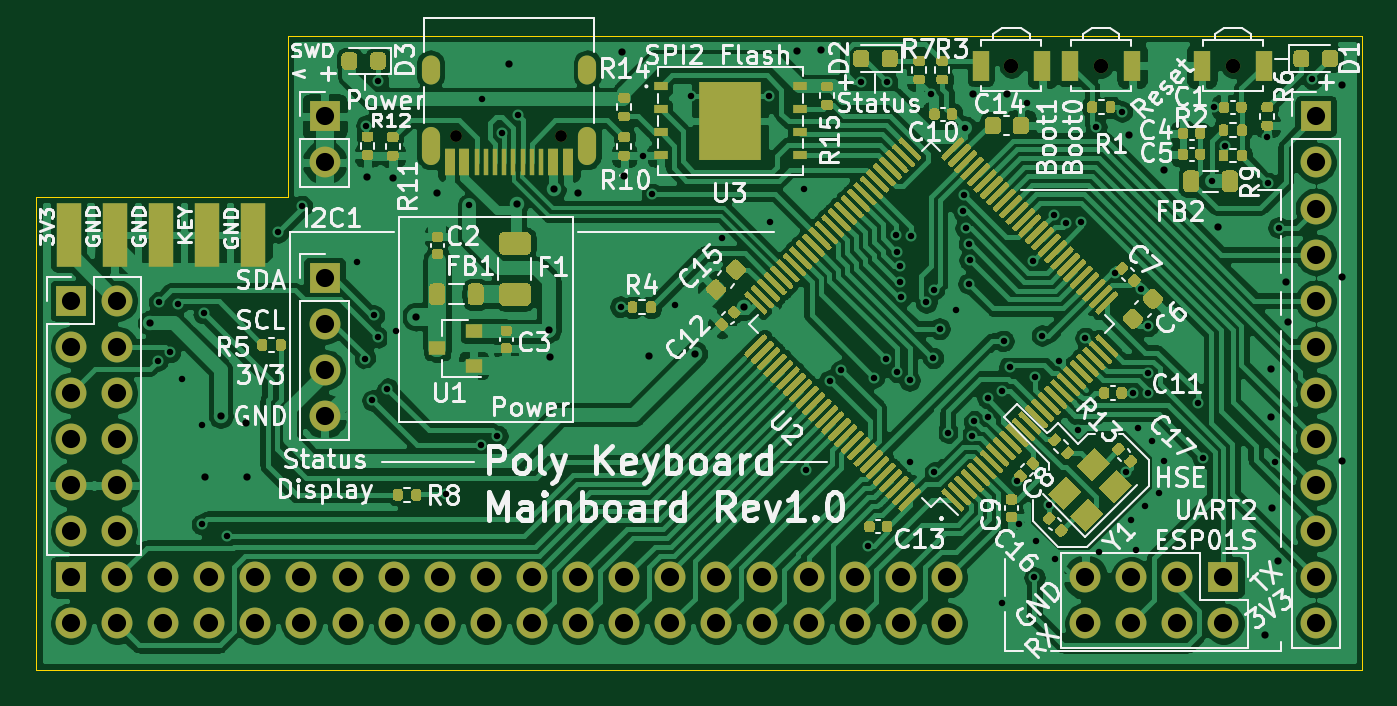
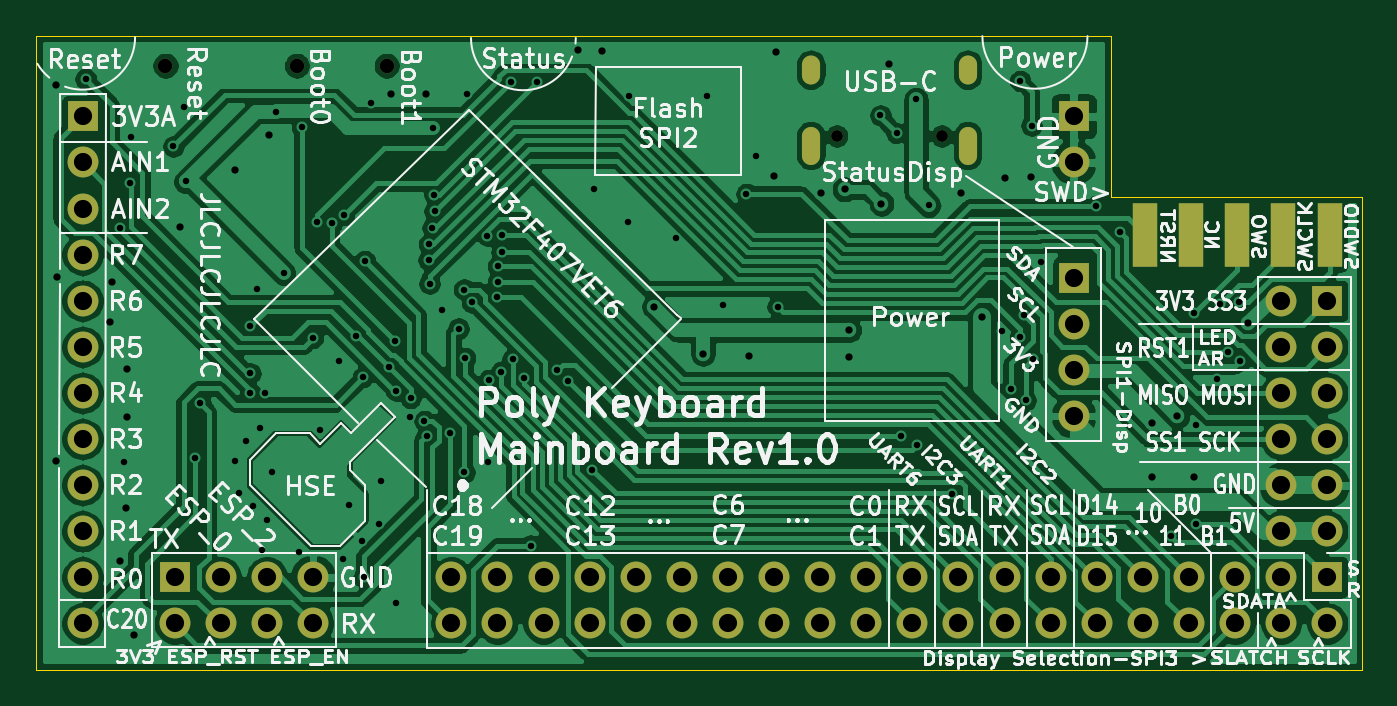
Circuit board: 11 layer files. Board 73.0 x 34.9 mm.
- bottom_copper: poly_kb-B_Cu.gbr (158197 bytes)
- bottom_mask: poly_kb-B_Mask.gbr (3226 bytes)
- paste: poly_kb-B_Paste.gbr (633 bytes)
- bottom_silk: poly_kb-B_SilkS.gbr (110157 bytes)
- outline: poly_kb-Edge_Cuts.gbr (838 bytes)
- top_copper: poly_kb-F_Cu.gbr (349457 bytes)
- top_mask: poly_kb-F_Mask.gbr (66752 bytes)
- paste: poly_kb-F_Paste.gbr (64210 bytes)
- top_silk: poly_kb-F_SilkS.gbr (82759 bytes)
- drill: poly_kb-NPTH.drl (379 bytes)
- drill: poly_kb-PTH.drl (4279 bytes)

=== bottom_copper: poly_kb-B_Cu.gbr (158197 bytes, source omitted) ===
=== bottom_mask: poly_kb-B_Mask.gbr ===
%TF.GenerationSoftware,KiCad,Pcbnew,(5.1.9)-1*%
%TF.CreationDate,2021-03-09T20:48:28+01:00*%
%TF.ProjectId,poly_kb,706f6c79-5f6b-4622-9e6b-696361645f70,rev?*%
%TF.SameCoordinates,Original*%
%TF.FileFunction,Soldermask,Bot*%
%TF.FilePolarity,Negative*%
%FSLAX46Y46*%
G04 Gerber Fmt 4.6, Leading zero omitted, Abs format (unit mm)*
G04 Created by KiCad (PCBNEW (5.1.9)-1) date 2021-03-09 20:48:28*
%MOMM*%
%LPD*%
G01*
G04 APERTURE LIST*
%ADD10O,1.700000X1.700000*%
%ADD11R,1.700000X1.700000*%
%ADD12R,1.400000X3.500000*%
%ADD13C,0.800000*%
%ADD14O,1.000000X2.100000*%
%ADD15C,0.650000*%
%ADD16O,1.000000X1.600000*%
G04 APERTURE END LIST*
D10*
%TO.C,J8*%
X430530000Y-35560000D03*
D11*
X430530000Y-33020000D03*
%TD*%
D10*
%TO.C,J3*%
X419100000Y-55880000D03*
X416560000Y-55880000D03*
X419100000Y-53340000D03*
X416560000Y-53340000D03*
X419100000Y-50800000D03*
X416560000Y-50800000D03*
X419100000Y-48260000D03*
X416560000Y-48260000D03*
X419100000Y-45720000D03*
X416560000Y-45720000D03*
X419100000Y-43180000D03*
D11*
X416560000Y-43180000D03*
%TD*%
D12*
%TO.C,J1*%
X426593000Y-39557000D03*
X424053000Y-39557000D03*
X421513000Y-39557000D03*
X418973000Y-39557000D03*
X416433000Y-39557000D03*
%TD*%
D13*
%TO.C,SW3*%
X480568000Y-30226000D03*
%TD*%
%TO.C,SW2*%
X468376000Y-30226000D03*
%TD*%
%TO.C,SW1*%
X473329000Y-30226000D03*
%TD*%
D10*
%TO.C,J5*%
X472440000Y-60960000D03*
X472440000Y-58420000D03*
X474980000Y-60960000D03*
X474980000Y-58420000D03*
X477520000Y-60960000D03*
X477520000Y-58420000D03*
X480060000Y-60960000D03*
D11*
X480060000Y-58420000D03*
%TD*%
D10*
%TO.C,J6*%
X430530000Y-49530000D03*
X430530000Y-46990000D03*
X430530000Y-44450000D03*
D11*
X430530000Y-41910000D03*
%TD*%
D14*
%TO.C,J2*%
X436370000Y-34626000D03*
X445010000Y-34626000D03*
D15*
X443580000Y-34096000D03*
D16*
X445010000Y-30446000D03*
D15*
X437800000Y-34096000D03*
D16*
X436370000Y-30446000D03*
%TD*%
D10*
%TO.C,J7*%
X464820000Y-60960000D03*
X464820000Y-58420000D03*
X462280000Y-60960000D03*
X462280000Y-58420000D03*
X459740000Y-60960000D03*
X459740000Y-58420000D03*
X457200000Y-60960000D03*
X457200000Y-58420000D03*
X454660000Y-60960000D03*
X454660000Y-58420000D03*
X452120000Y-60960000D03*
X452120000Y-58420000D03*
X449580000Y-60960000D03*
X449580000Y-58420000D03*
X447040000Y-60960000D03*
X447040000Y-58420000D03*
X444500000Y-60960000D03*
X444500000Y-58420000D03*
X441960000Y-60960000D03*
X441960000Y-58420000D03*
X439420000Y-60960000D03*
X439420000Y-58420000D03*
X436880000Y-60960000D03*
X436880000Y-58420000D03*
X434340000Y-60960000D03*
X434340000Y-58420000D03*
X431800000Y-60960000D03*
X431800000Y-58420000D03*
X429260000Y-60960000D03*
X429260000Y-58420000D03*
X426720000Y-60960000D03*
X426720000Y-58420000D03*
X424180000Y-60960000D03*
X424180000Y-58420000D03*
X421640000Y-60960000D03*
X421640000Y-58420000D03*
X419100000Y-60960000D03*
X419100000Y-58420000D03*
X416560000Y-60960000D03*
D11*
X416560000Y-58420000D03*
%TD*%
D10*
%TO.C,J4*%
X485140000Y-60960000D03*
X485140000Y-58420000D03*
X485140000Y-55880000D03*
X485140000Y-53340000D03*
X485140000Y-50800000D03*
X485140000Y-48260000D03*
X485140000Y-45720000D03*
X485140000Y-43180000D03*
X485140000Y-40640000D03*
X485140000Y-38100000D03*
X485140000Y-35560000D03*
D11*
X485140000Y-33020000D03*
%TD*%
M02*

=== paste: poly_kb-B_Paste.gbr ===
%TF.GenerationSoftware,KiCad,Pcbnew,(5.1.9)-1*%
%TF.CreationDate,2021-03-09T20:48:28+01:00*%
%TF.ProjectId,poly_kb,706f6c79-5f6b-4622-9e6b-696361645f70,rev?*%
%TF.SameCoordinates,Original*%
%TF.FileFunction,Paste,Bot*%
%TF.FilePolarity,Positive*%
%FSLAX46Y46*%
G04 Gerber Fmt 4.6, Leading zero omitted, Abs format (unit mm)*
G04 Created by KiCad (PCBNEW (5.1.9)-1) date 2021-03-09 20:48:28*
%MOMM*%
%LPD*%
G01*
G04 APERTURE LIST*
%ADD10R,1.400000X3.500000*%
G04 APERTURE END LIST*
D10*
%TO.C,J1*%
X426593000Y-39557000D03*
X424053000Y-39557000D03*
X421513000Y-39557000D03*
X418973000Y-39557000D03*
X416433000Y-39557000D03*
%TD*%
M02*

=== bottom_silk: poly_kb-B_SilkS.gbr (110157 bytes, source omitted) ===
=== outline: poly_kb-Edge_Cuts.gbr ===
%TF.GenerationSoftware,KiCad,Pcbnew,(5.1.9)-1*%
%TF.CreationDate,2021-03-09T20:48:28+01:00*%
%TF.ProjectId,poly_kb,706f6c79-5f6b-4622-9e6b-696361645f70,rev?*%
%TF.SameCoordinates,Original*%
%TF.FileFunction,Profile,NP*%
%FSLAX46Y46*%
G04 Gerber Fmt 4.6, Leading zero omitted, Abs format (unit mm)*
G04 Created by KiCad (PCBNEW (5.1.9)-1) date 2021-03-09 20:48:28*
%MOMM*%
%LPD*%
G01*
G04 APERTURE LIST*
%TA.AperFunction,Profile*%
%ADD10C,0.050000*%
%TD*%
G04 APERTURE END LIST*
D10*
X487680000Y-28575000D02*
X428498000Y-28575000D01*
X428498000Y-37465000D02*
X428498000Y-28575000D01*
X414655000Y-37465000D02*
X428498000Y-37465000D01*
X414655000Y-63500000D02*
X414655000Y-37465000D01*
X482600000Y-63500000D02*
X487680000Y-63500000D01*
X414655000Y-63500000D02*
X482600000Y-63500000D01*
X487680000Y-63500000D02*
X487680000Y-28575000D01*
M02*

=== top_copper: poly_kb-F_Cu.gbr (349457 bytes, source omitted) ===
=== top_mask: poly_kb-F_Mask.gbr (66752 bytes, source omitted) ===
=== paste: poly_kb-F_Paste.gbr (64210 bytes, source omitted) ===
=== top_silk: poly_kb-F_SilkS.gbr (82759 bytes, source omitted) ===
=== drill: poly_kb-NPTH.drl ===
M48
; DRILL file {KiCad (5.1.9)-1} date 03/09/21 20:47:20
; FORMAT={-:-/ absolute / metric / decimal}
; #@! TF.CreationDate,2021-03-09T20:47:20+01:00
; #@! TF.GenerationSoftware,Kicad,Pcbnew,(5.1.9)-1
; #@! TF.FileFunction,NonPlated,1,2,NPTH
FMAT,2
METRIC
T1C0.650
T2C0.800
%
G90
G05
T1
X437.8Y-34.096
X443.58Y-34.096
T2
X468.376Y-30.226
X473.329Y-30.226
X480.568Y-30.226
T0
M30

=== drill: poly_kb-PTH.drl ===
M48
; DRILL file {KiCad (5.1.9)-1} date 03/09/21 20:47:20
; FORMAT={-:-/ absolute / metric / decimal}
; #@! TF.CreationDate,2021-03-09T20:47:20+01:00
; #@! TF.GenerationSoftware,Kicad,Pcbnew,(5.1.9)-1
; #@! TF.FileFunction,Plated,1,2,PTH
FMAT,2
METRIC
T1C0.356
T2C0.400
T3C0.600
T4C1.000
%
G90
G05
T1
X421.346Y-46.477
X421.418Y-43.25
X422.01Y-46.013
X422.453Y-43.364
X422.656Y-47.498
X423.774Y-55.499
X423.799Y-50.038
X423.875Y-43.866
X425.171Y-56.14
X427.953Y-39.41
X429.285Y-37.968
X432.308Y-41.021
X432.77Y-46.366
X432.841Y-33.528
X433.172Y-48.666
X433.243Y-43.988
X433.476Y-45.19
X433.476Y-31.064
X433.993Y-48.028
X434.467Y-44.831
X437.21Y-53.848
X438.506Y-37.922
X439.135Y-51.114
X439.217Y-32.08
X440.046Y-50.622
X440.284Y-33.939
X441.174Y-32.96
X446.837Y-43.51
X448.06Y-35.183
X448.564Y-37.287
X449.834Y-43.434
X450.723Y-31.877
X452.45Y-39.7
X455.041Y-31.877
X455.092Y-38.837
X456.971Y-37.008
X457.072Y-52.477
X458.368Y-47.574
X458.996Y-47.015
X460.106Y-31.115
X460.451Y-56.667
X460.79Y-47.414
X461.441Y-46.406
X461.529Y-31.115
X462.03Y-39.574
X462.05Y-40.477
X462.092Y-47.105
X462.245Y-41.263
X462.255Y-42.139
X462.307Y-42.974
X462.763Y-47.558
X462.788Y-52.07
X462.849Y-39.586
X463.682Y-43.267
X463.94Y-31.778
X464.058Y-46.33
X464.109Y-42.57
X464.109Y-52.629
X464.415Y-44.72
X464.875Y-50.438
X465.328Y-43.688
X465.734Y-38.252
X465.75Y-37.347
X465.836Y-33.655
X465.857Y-39.171
X466.014Y-42.24
X466.042Y-40.053
X466.068Y-40.942
X466.176Y-50.606
X466.304Y-49.806
X467.059Y-48.544
X467.088Y-49.602
X467.843Y-59.817
X467.868Y-48.133
X467.944Y-45.39
X468.27Y-46.811
X468.671Y-53.086
X468.811Y-55.486
X469.23Y-32.283
X469.585Y-40.98
X469.646Y-58.42
X469.677Y-47.374
X469.743Y-56.418
X470.062Y-45.103
X470.433Y-54.407
X470.738Y-38.445
X470.789Y-57.404
X470.983Y-46.515
X471.394Y-38.919
X472.059Y-50.292
X472.202Y-38.861
X472.456Y-45.228
X473.056Y-33.611
X473.202Y-57.023
X474.066Y-41.662
X474.469Y-32.756
X474.701Y-52.629
X474.98Y-55.245
X475.086Y-48.244
X475.234Y-56.896
X475.361Y-50.165
X475.513Y-42.52
X475.742Y-54.483
X475.891Y-47.182
X475.894Y-44.577
X475.908Y-48.244
X476.123Y-50.927
X476.529Y-53.772
X476.758Y-51.994
X478.651Y-48.828
X478.917Y-51.816
X479.45Y-36.601
X479.527Y-32.512
X480.136Y-34.671
X482.473Y-34.138
X482.499Y-36.697
X482.879Y-52.07
X483.102Y-39.154
X484.962Y-30.963
T2
X420.903Y-44.399
X423.926Y-52.908
X424.815Y-49.53
X426.212Y-49.911
X426.237Y-52.908
X432.867Y-36.373
X434.289Y-36.424
X435.566Y-44.064
X436.753Y-37.262
X440.715Y-30.124
X441.122Y-37.821
X442.9Y-44.79
X442.925Y-46.279
X443.154Y-37.033
X444.475Y-37.236
X446.913Y-29.464
X447.015Y-36.297
X448.424Y-46.241
X450.952Y-46.101
X453.644Y-43.51
X456.54Y-29.439
X457.86Y-29.388
X466.24Y-31.778
X468.145Y-31.778
X474.853Y-34.061
X476.758Y-35.966
X479.755Y-39.091
X482.321Y-61.595
X482.702Y-46.914
X482.702Y-49.606
X482.727Y-54.61
X483.057Y-57.506
X483.514Y-42.139
X483.641Y-44.348
X486.562Y-41.859
X486.588Y-31.267
X486.613Y-51.994
T4
X416.56Y-43.18
X416.56Y-45.72
X416.56Y-48.26
X416.56Y-50.8
X416.56Y-53.34
X416.56Y-55.88
X416.56Y-58.42
X416.56Y-60.96
X419.1Y-43.18
X419.1Y-45.72
X419.1Y-48.26
X419.1Y-50.8
X419.1Y-53.34
X419.1Y-55.88
X419.1Y-58.42
X419.1Y-60.96
X421.64Y-58.42
X421.64Y-60.96
X424.18Y-58.42
X424.18Y-60.96
X426.72Y-58.42
X426.72Y-60.96
X429.26Y-58.42
X429.26Y-60.96
X430.53Y-33.02
X430.53Y-35.56
X430.53Y-41.91
X430.53Y-44.45
X430.53Y-46.99
X430.53Y-49.53
X431.8Y-58.42
X431.8Y-60.96
X434.34Y-58.42
X434.34Y-60.96
X436.88Y-58.42
X436.88Y-60.96
X439.42Y-58.42
X439.42Y-60.96
X441.96Y-58.42
X441.96Y-60.96
X444.5Y-58.42
X444.5Y-60.96
X447.04Y-58.42
X447.04Y-60.96
X449.58Y-58.42
X449.58Y-60.96
X452.12Y-58.42
X452.12Y-60.96
X454.66Y-58.42
X454.66Y-60.96
X457.2Y-58.42
X457.2Y-60.96
X459.74Y-58.42
X459.74Y-60.96
X462.28Y-58.42
X462.28Y-60.96
X464.82Y-58.42
X464.82Y-60.96
X472.44Y-58.42
X472.44Y-60.96
X474.98Y-58.42
X474.98Y-60.96
X477.52Y-58.42
X477.52Y-60.96
X480.06Y-58.42
X480.06Y-60.96
X485.14Y-33.02
X485.14Y-35.56
X485.14Y-38.1
X485.14Y-40.64
X485.14Y-43.18
X485.14Y-45.72
X485.14Y-48.26
X485.14Y-50.8
X485.14Y-53.34
X485.14Y-55.88
X485.14Y-58.42
X485.14Y-60.96
T3
G00X436.37Y-30.746
M15
G01X436.37Y-30.146
M16
G05
G00X436.37Y-35.176
M15
G01X436.37Y-34.076
M16
G05
G00X445.01Y-30.746
M15
G01X445.01Y-30.146
M16
G05
G00X445.01Y-35.176
M15
G01X445.01Y-34.076
M16
G05
T0
M30

